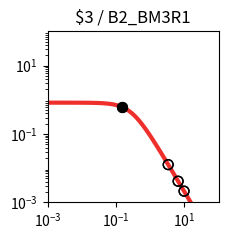

Write Python code to recreate this figure. (Note: this script raises an exception after producing the figure.)
import matplotlib.pyplot as plt
import matplotlib.ticker as ticker
import numpy as np

fig, ax = plt.subplots(figsize=(2.5,2.5))

plt.xlim(1.000000e-03, 1.000000e+02)
plt.ylim(1.000000e-03, 1.000000e+02)

x = np.array([1.000000e-03,1.122018e-03,1.258925e-03,1.412538e-03,1.584893e-03,1.778279e-03,1.995262e-03,2.238721e-03,2.511886e-03,2.818383e-03,3.162278e-03,3.548134e-03,3.981072e-03,4.466836e-03,5.011872e-03,5.623413e-03,6.309573e-03,7.079458e-03,7.943282e-03,8.912509e-03,1.000000e-02,1.122018e-02,1.258925e-02,1.412538e-02,1.584893e-02,1.778279e-02,1.995262e-02,2.238721e-02,2.511886e-02,2.818383e-02,3.162278e-02,3.548134e-02,3.981072e-02,4.466836e-02,5.011872e-02,5.623413e-02,6.309573e-02,7.079458e-02,7.943282e-02,8.912509e-02,1.000000e-01,1.122018e-01,1.258925e-01,1.412538e-01,1.584893e-01,1.778279e-01,1.995262e-01,2.238721e-01,2.511886e-01,2.818383e-01,3.162278e-01,3.548134e-01,3.981072e-01,4.466836e-01,5.011872e-01,5.623413e-01,6.309573e-01,7.079458e-01,7.943282e-01,8.912509e-01,1.000000e+00,1.122018e+00,1.258925e+00,1.412538e+00,1.584893e+00,1.778279e+00,1.995262e+00,2.238721e+00,2.511886e+00,2.818383e+00,3.162278e+00,3.548134e+00,3.981072e+00,4.466836e+00,5.011872e+00,5.623413e+00,6.309573e+00,7.079458e+00,7.943282e+00,8.912509e+00,1.000000e+01,1.122018e+01,1.258925e+01,1.412538e+01,1.584893e+01,1.778279e+01,1.995262e+01,2.238721e+01,2.511886e+01,2.818383e+01,3.162278e+01,3.548134e+01,3.981072e+01,4.466836e+01,5.011872e+01,5.623413e+01,6.309573e+01,7.079458e+01,7.943282e+01,8.912509e+01,1.000000e+02,])
y = np.array([8.219400e-01,8.219271e-01,8.219115e-01,8.218926e-01,8.218696e-01,8.218416e-01,8.218078e-01,8.217666e-01,8.217167e-01,8.216560e-01,8.215824e-01,8.214931e-01,8.213846e-01,8.212530e-01,8.210933e-01,8.208994e-01,8.206642e-01,8.203787e-01,8.200325e-01,8.196125e-01,8.191032e-01,8.184856e-01,8.177371e-01,8.168303e-01,8.157319e-01,8.144024e-01,8.127941e-01,8.108499e-01,8.085021e-01,8.056697e-01,8.022576e-01,7.981536e-01,7.932271e-01,7.873270e-01,7.802807e-01,7.718935e-01,7.619500e-01,7.502167e-01,7.364483e-01,7.203966e-01,7.018247e-01,6.805248e-01,6.563407e-01,6.291939e-01,5.991091e-01,5.662382e-01,5.308754e-01,4.934599e-01,4.545641e-01,4.148627e-01,3.750891e-01,3.359820e-01,2.982313e-01,2.624319e-01,2.290505e-01,1.984097e-01,1.706879e-01,1.459329e-01,1.240842e-01,1.049986e-01,8.847644e-02,7.428478e-02,6.217651e-02,5.190485e-02,4.323354e-02,3.594326e-02,2.983521e-02,2.473248e-02,2.047991e-02,1.694300e-02,1.400624e-02,1.157120e-02,9.554497e-03,7.885857e-03,6.506302e-03,5.366496e-03,4.425283e-03,3.648409e-03,3.007416e-03,2.478699e-03,2.042701e-03,1.683237e-03,1.386922e-03,1.142697e-03,9.414293e-04,7.755779e-04,6.389218e-04,5.263289e-04,4.335671e-04,3.571467e-04,2.941914e-04,2.423301e-04,1.996089e-04,1.644177e-04,1.354297e-04,1.115518e-04,9.188336e-05,7.568249e-05,6.233794e-05,5.134620e-05,4.229247e-05,])
c = "#ee2f2b"

hi_x = np.array([1.487985e-01,1.487985e-01,])
hi_y = np.array([6.159543e-01,6.159543e-01,])
lo_x = np.array([9.758091e+00,9.758091e+00,6.549688e+00,6.549688e+00,3.357202e+00,3.357202e+00,])
lo_y = np.array([2.128529e-03,2.128529e-03,4.156731e-03,4.156731e-03,1.268410e-02,1.268410e-02,])

plt.loglog(x,y,lw=3,color=c)
plt.scatter(hi_x,hi_y,marker='o',s=50,color='black',zorder=10)
plt.scatter(lo_x,lo_y,marker='o',s=50,edgecolors='black',color='none',zorder=10)

plt.title("$3 / B2_BM3R1")

ax.xaxis.set_major_locator(ticker.LogLocator(numticks=3))
ax.yaxis.set_major_locator(ticker.LogLocator(numticks=3))

ax.set_aspect('equal')
plt.tight_layout()

plt.savefig("/home/user/output/response_plot_$3_B2_BM3R1.png", bbox_inches='tight')
